Dataset: Fruits And Vegetables Classification (GitHub, Murugeshwari1/nutritional_evaluation_in_regional_fruits_and_vegetables). Classes: preserved, unpreserved.

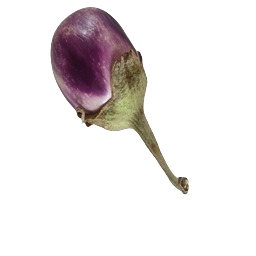
Label: preserved

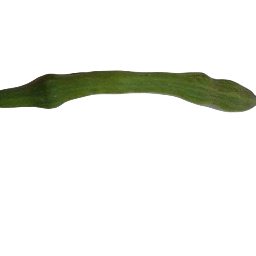
Label: unpreserved

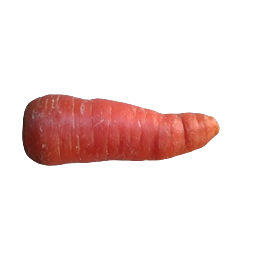
Label: preserved

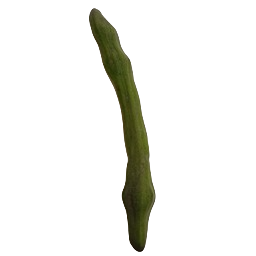
Label: unpreserved

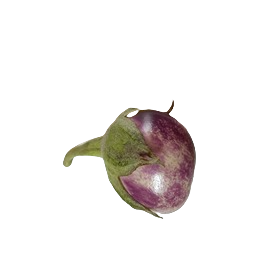
Label: unpreserved

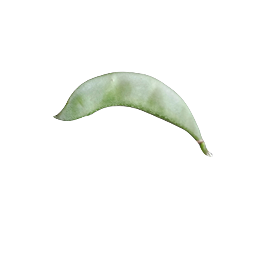
Label: preserved
